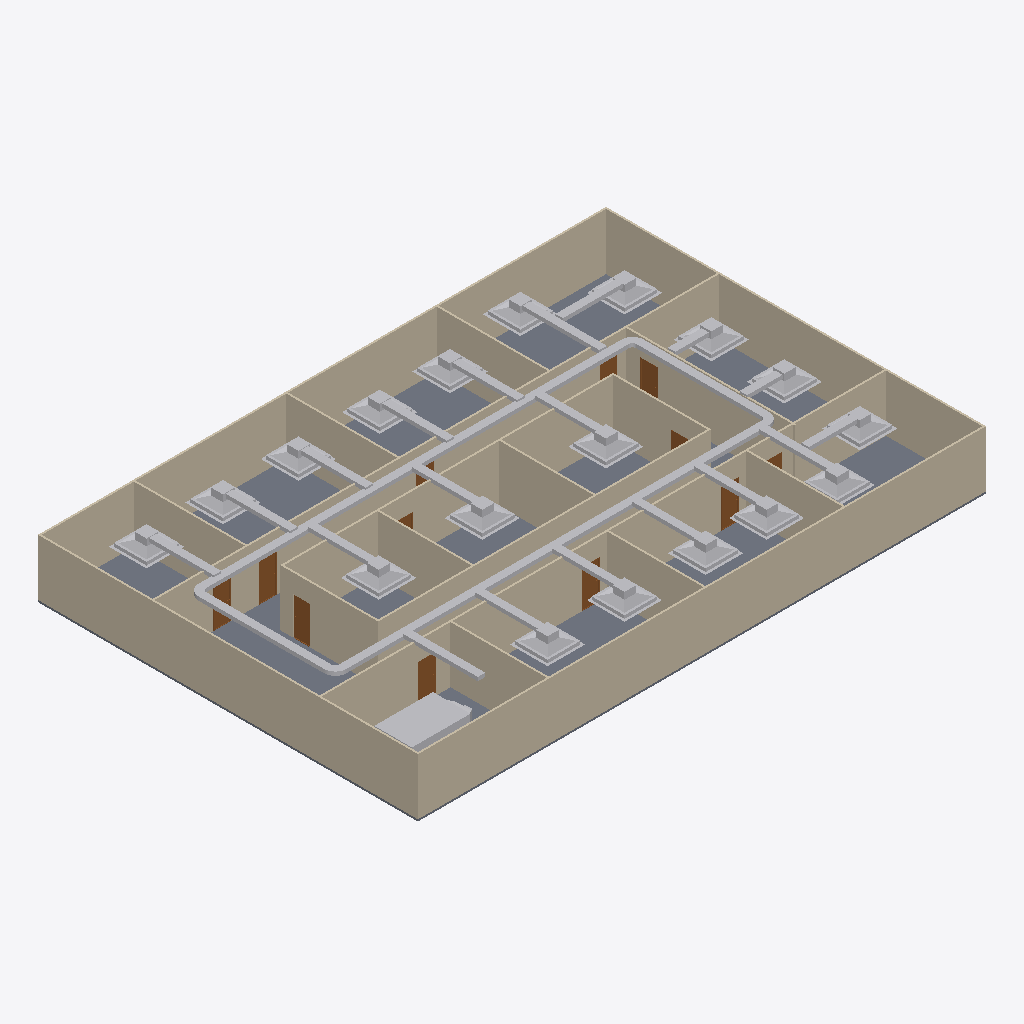
Isometric view of an IFC building model (IFC-SPF (STEP), schema IFC4, length unit metre), seen from the south-west, elements coloured by IFC class: 56 other elements (light grey), 20 walls (beige), 12 doors (brown), 1 slab (grey).
Extent 30.2 m × 20.2 m × 3.3 m (x, y, z). Storeys (2): GF at 0.00 m; DUCTING at 0.00 m. Elements (98): 23 IfcDuctFitting, 23 IfcDuctSegment, 20 IfcWall, 18 IfcAirTerminalBox, 12 IfcDoor, 1 IfcFlowTerminal, 1 IfcSlab.

HEADER;
FILE_DESCRIPTION(('ViewDefinition[DesignTransferView]'),'2;1');
FILE_NAME('s08-activity.ifc','2026-11-13T09:55:18+08:00',(''),(''),'IfcOpenShell 0.8.5-post1','Bonsai 0.8.5-post1','Nobody');
FILE_SCHEMA(('IFC4'));
ENDSEC;
DATA;
#1=IFCPROJECT('3zt5O$T9T8$f08reIzjZBG',$,'My Project',$,$,$,$,(#14,#26),#9);
#31=IFCSITE('1NLrA44prEX92DnmwXdVUh',$,'My Site',$,$,#54,$,$,$,$,$,$,$,$);
#37=IFCBUILDING('1ea87Rwi56DAMd629yNbTu',$,'My Building',$,$,#60,$,$,$,$,$,$);
#43=IFCBUILDINGSTOREY('2of0Ajz6PECP2yaGtpU3l_',$,'GF',$,$,#66,$,$,$,$);
#1016=IFCBUILDINGSTOREY('3HTIekM2nDnOQ$CItJIcEO',$,'DUCTING',$,$,#4352,$,$,$,$);
#1325=IFCWALL('0D$5VMz2v6s8av8iII3Pg9',$,'Wall',$,$,#1472,#1331,$,$);
#4325=IFCSLAB('1WeeCF20jBz9meGcWBfQ4F',$,'Slab',$,$,#4333,#4340,$,$);
#1275=IFCWALL('1UDBmIW3567uetp1yQ1qI9',$,'Wall',$,$,#1536,#1281,$,$);
#1350=IFCWALL('0MRWzSognESQdIQWcQ80v9',$,'Wall',$,$,#1504,#1356,$,$);
#2199=IFCWALL('3v2aa1NzvEb9OH_5rmflzp',$,'Wall',$,$,#2210,#2205,$,$);
#1300=IFCWALL('0vjWYu7njEFBO_oOq$0Qyr',$,'Wall',$,$,#1311,#1306,$,$);
#2237=IFCWALL('38QhbdbKb9UujMqX3wlw11',$,'Wall',$,$,#2498,#2243,$,$);
#1691=IFCWALL('1FThg5$zvA0wdYF9edpZMy',$,'Wall',$,$,#1702,#1697,$,$);
#2287=IFCWALL('3teyjcrzf3uAgXpO0b$VhD',$,'Wall',$,$,#2434,#2293,$,$);
#2588=IFCWALL('3wRS01hnLD4B$J95dhOsKc',$,'Wall',$,$,#2599,#2594,$,$);
#2312=IFCWALL('3pHwNhcHT59BzMMTBJMF1f',$,'Wall',$,$,#2466,#2318,$,$);
#4863=IFCDUCTSEGMENT('3daFO4$RjDOODLlGYxT5U9',$,'DuctSegment',$,$,#8327,#4874,$,$);
#4570=IFCDUCTSEGMENT('3ZLshthIT8WvAWozdiTdnl',$,'DuctSegment',$,$,#8307,#4581,$,$);
#2550=IFCWALL('0_i8dKuLTDOeOHoWA7rqIT',$,'Wall',$,$,#2561,#2556,$,$);
#2702=IFCWALL('1CrOvByev4Z9g5C7MtL_BV',$,'Wall',$,$,#2713,#2708,$,$);
#1729=IFCWALL('3NWj3y039AvQIEMOySC9Fs',$,'Wall',$,$,#1740,#1735,$,$);
#1575=IFCWALL('0yoypxvBj1LOjvNX_uVlxo',$,'Wall',$,$,#1586,#1581,$,$);
#4353=IFCWALL('34SAuU2qLCdwV$uj36b6u8',$,'Wall',$,$,#4382,#4364,$,$);
#2262=IFCWALL('32x$v5jALC4AtRDaSMpZN_',$,'Wall',$,$,#2273,#2268,$,$);
#2512=IFCWALL('1vx03Rlen1m8AGkws_VT06',$,'Wall',$,$,#2523,#2518,$,$);
#2664=IFCWALL('2u5j55KIv7MPjPhu1A$avy',$,'Wall',$,$,#2675,#2670,$,$);
#2626=IFCWALL('2Ys7X7SLPFIQVgD5yA6a41',$,'Wall',$,$,#2637,#2632,$,$);
#8538=IFCFLOWTERMINAL('29pZTZkxX8zPb3PyUtxHtO',$,'Cube',$,$,#8544,#8539,$);
#1550=IFCWALL('35K1npWBPFGB3tO6w_xo94',$,'Wall',$,$,#1561,#1556,$,$);
#8545=IFCAIRTERMINALBOX('3EK4$X0uz2xPrleIUhlNiK',$,'AIR TERMINAL',$,$,#8644,#8551,$,.CONSTANTFLOW.);
#6495=IFCAIRTERMINALBOX('0aOVguWrn31wT63K7VWiWE',$,'AIR TERMINAL',$,$,#8432,#6501,$,.CONSTANTFLOW.);
#8954=IFCAIRTERMINALBOX('0YTHSLe$bBpv_a7DW_DAWW',$,'AIR TERMINAL',$,$,#9254,#8960,$,.CONSTANTFLOW.);
#6601=IFCAIRTERMINALBOX('0tBF1Bx31Dzgib8H$hYx9K',$,'AIR TERMINAL',$,$,#6653,#6607,$,.CONSTANTFLOW.);
#6654=IFCAIRTERMINALBOX('1G5hTBsV9ENvcA4N32LdNt',$,'AIR TERMINAL',$,$,#6771,#6660,$,.CONSTANTFLOW.);
#8748=IFCAIRTERMINALBOX('0ZDxCxQ718yOS84ZhLw4E5',$,'AIR TERMINAL',$,$,#9249,#8754,$,.CONSTANTFLOW.);
#6548=IFCAIRTERMINALBOX('0fql$LmSbBkBirpI40NbYO',$,'AIR TERMINAL',$,$,#8437,#6554,$,.CONSTANTFLOW.);
#4534=IFCDUCTSEGMENT('1mxVZgYp16MuHrvrHVBzks',$,'DuctSegment',$,$,#8302,#4546,$,$);
#4720=IFCDUCTSEGMENT('3PlKs5c9T889qnEw6C_hHH',$,'DuctSegment',$,$,#8317,#4731,$,$);
#6772=IFCAIRTERMINALBOX('3WNIp79bX12v$qKDOSbgzT',$,'AIR TERMINAL',$,$,#8442,#6778,$,.CONSTANTFLOW.);
#5817=IFCAIRTERMINALBOX('2d$4cSVFrA7RryQUQAo$ui',$,'AIR TERMINAL',$,$,#8387,#5823,$,.CONSTANTFLOW.);
#5870=IFCAIRTERMINALBOX('3xCpT5x_v7eQj1m4C$WlTh',$,'AIR TERMINAL',$,$,#8392,#5876,$,.CONSTANTFLOW.);
#6336=IFCAIRTERMINALBOX('2qcm3a$yPF7uGC7ALBbpmK',$,'AIR TERMINAL',$,$,#8422,#6342,$,.CONSTANTFLOW.);
#6283=IFCAIRTERMINALBOX('16ZOWQcQfEUwuVlieAja_G',$,'AIR TERMINAL',$,$,#8417,#6289,$,.CONSTANTFLOW.);
#6389=IFCAIRTERMINALBOX('119hYb68DB4xeTpCv5UBal',$,'AIR TERMINAL',$,$,#8427,#6395,$,.CONSTANTFLOW.);
#6177=IFCAIRTERMINALBOX('3PXahPJzjESuMjkqM0$7G6',$,'AIR TERMINAL',$,$,#8407,#6183,$,.CONSTANTFLOW.);
#6230=IFCAIRTERMINALBOX('2QXaU80Kv0hgaF4IL45AKA',$,'AIR TERMINAL',$,$,#8412,#6236,$,.CONSTANTFLOW.);
#5923=IFCAIRTERMINALBOX('0Ol6FLkdf4qgqvcprJnrKX',$,'AIR TERMINAL',$,$,#8397,#5929,$,.CONSTANTFLOW.);
#6061=IFCAIRTERMINALBOX('1bVftowNHAVgWysHfLIz2s',$,'AIR TERMINAL',$,$,#8402,#6067,$,.CONSTANTFLOW.);
#5795=IFCAIRTERMINALBOX('1JqAAUDZH9mwASeaJW6DPo',$,'AIR TERMINAL',$,$,#8382,#5796,$,.CONSTANTFLOW.);
#5104=IFCDUCTSEGMENT('07Fvtr8JnAevfri2s9ZroW',$,'DuctSegment',$,$,#8342,#5115,$,$);
#5709=IFCDUCTSEGMENT('2bgUp7oYTFuuUdEzrtZnLl',$,'DuctSegment',$,$,#7818,#5743,$,$);
#6702=IFCDUCTSEGMENT('2cbP1HFA10YQtgDRIC6fsq',$,'DuctSegment',$,$,#8082,#6736,$,$);
#5259=IFCDUCTSEGMENT('2lyYQUjEf1KAZi$IaD$eHY',$,'DuctSegment',$,$,#8362,#5293,$,$);
#5209=IFCDUCTSEGMENT('3K22r79Ev0VQ6deFRWE4X4',$,'DuctSegment',$,$,#8357,#5243,$,$);
#5174=IFCDUCTSEGMENT('0UYzkqZ9j1$ATke2SSikO7',$,'DuctSegment',$,$,#8352,#5185,$,$);
#5359=IFCDUCTSEGMENT('3nrwCYBSTAy8906LIzr91A',$,'DuctSegment',$,$,#8372,#5393,$,$);
#5309=IFCDUCTSEGMENT('0Hh6wmcAjEAAUWC_TlNpX$',$,'DuctSegment',$,$,#8367,#5343,$,$);
#5559=IFCDUCTSEGMENT('3_HbvGvCfD8O4nv742rt10',$,'DuctSegment',$,$,#5608,#5593,$,$);
#5509=IFCDUCTSEGMENT('3dz4BeVxf2u9_0K5smi_qI',$,'DuctSegment',$,$,#7569,#5543,$,$);
#5609=IFCDUCTSEGMENT('3tLbSMPRLCJgzb1grUox0V',$,'DuctSegment',$,$,#5658,#5643,$,$);
#5659=IFCDUCTSEGMENT('11Qnfzdc17tgHv6qXEcaoF',$,'DuctSegment',$,$,#5708,#5693,$,$);
#2789=IFCDOOR('3rthb4eFTE2ewA2UoSTZgt',$,'Door',$,$,#2837,#2797,$,2.0,0.899999976158142,$,$,$);
#5139=IFCDUCTSEGMENT('3FR7m7gAr6eg6yK7Zdy12d',$,'DuctSegment',$,$,#8347,#5150,$,$);
#8593=IFCDUCTSEGMENT('0E$YKsKI156xdkDc5mrQj3',$,'DuctSegment',$,$,#8697,#8629,$,$);
#8801=IFCDUCTSEGMENT('3a8LjZFcf6OeZ2JN1Equ60',$,'DuctSegment',$,$,#9171,#8835,$,$);
#9007=IFCDUCTSEGMENT('0KFmnCQH98kALU$PIpEXaf',$,'DuctSegment',$,$,#9237,#9041,$,$);
#3181=IFCDOOR('2Z4IKZk6T3uOgLuksZ$n1J',$,'Door',$,$,#3229,#3189,$,2.0,0.899999976158142,$,$,$);
#3132=IFCDOOR('0eMHgKDU58zOPgXUXjacjM',$,'Door',$,$,#3180,#3140,$,2.0,0.899999976158142,$,$,$);
#5459=IFCDUCTSEGMENT('0xvp4D3FfEEPPBamvzlydQ',$,'DuctSegment',$,$,#8377,#5493,$,$);
#3034=IFCDOOR('2qRkcuSxvCU9c5r7QVoESM',$,'Door',$,$,#3082,#3042,$,2.0,0.899999976158142,$,$,$);
#2936=IFCDOOR('3aJUCcbEb81PT6mTRJ_oF9',$,'Door',$,$,#2984,#2944,$,2.0,0.899999976158142,$,$,$);
#2740=IFCDOOR('2LnVJoqvXBaO4_ziuu1DKX',$,'Door',$,$,#2788,#2748,$,2.0,0.899999976158142,$,$,$);
#3083=IFCDOOR('30CEYKCon5XA8T4MQxBbhR',$,'Door',$,$,#3131,#3091,$,2.0,0.899999976158142,$,$,$);
#4454=IFCDUCTSEGMENT('2iRtZWR85E2geGoutYdtXz',$,'DuctSegment',$,$,#8297,#4488,$,$);
#4419=IFCDUCTSEGMENT('0p798I7YT9uP1P5mqI5yLa',$,'DuctSegment',$,$,#8292,#4430,$,$);
#2887=IFCDOOR('1oudh4tTvAkgae7JX9Q5CS',$,'Door',$,$,#2935,#2895,$,2.0,0.899999976158142,$,$,$);
#4827=IFCDUCTFITTING('24ij9ZmEP579d$mcK090Ky',$,'DuctFitting',$,$,#8322,#4835,$,$);
#3279=IFCDOOR('1bymHpNqP4VfyZ09w_pMT$',$,'Door',$,$,#3327,#3287,$,2.0,0.899999976158142,$,$,$);
#5068=IFCDUCTFITTING('0NN5f0zcr8mf8zI$BAH7dw',$,'DuctFitting',$,$,#8337,#5076,$,$);
#4975=IFCDUCTFITTING('2_QA3$$UD2xvljNXedzs6y',$,'DuctFitting',$,$,#8332,#4983,$,$);
#4683=IFCDUCTFITTING('1F6$lAJvjBXAMhPw3WrDUD',$,'DuctFitting',$,$,#8312,#4692,$,$);
#2985=IFCDOOR('3GoDDqP_r2HQ9fC8VupqIO',$,'Door',$,$,#3033,#2993,$,2.0,0.899999976158142,$,$,$);
#3230=IFCDOOR('1$2xEm4ofBvuae13WZ$5sF',$,'Door',$,$,#3278,#3238,$,2.0,0.899999976158142,$,$,$);
#2838=IFCDOOR('130hECcDn76QwzqRrpcAN4',$,'Door',$,$,#2886,#2846,$,2.0,0.899999976158142,$,$,$);
#8090=IFCDUCTFITTING('1My9ETXEP7NORCzM_2iUYY',$,'DuctFitting',$,$,#8126,#8101,$,$);
#8222=IFCDUCTFITTING('0SuT7QB65B$eKNvHlzd6Ys',$,'DuctFitting',$,$,#8258,#8233,$,$);
#8156=IFCDUCTFITTING('0R1jYaUmn5BurkMZXrSmE1',$,'DuctFitting',$,$,#8192,#8167,$,$);
#6891=IFCDUCTFITTING('2J_rC6sqD4kAR92g1Ykjez',$,'DuctFitting',$,$,#6927,#6902,$,$);
#6952=IFCDUCTFITTING('0AyZSl$UP1bfOaDxi5FxT4',$,'DuctFitting',$,$,#6988,#6963,$,$);
#7074=IFCDUCTFITTING('2E4z8fM8f9PvfZYW_N8KAw',$,'DuctFitting',$,$,#7110,#7085,$,$);
#7826=IFCDUCTFITTING('0vz__WzAf3v8O04Pe1tI5m',$,'DuctFitting',$,$,#7862,#7837,$,$);
#7892=IFCDUCTFITTING('0RaHim73XE7O8hkc0o7M_w',$,'DuctFitting',$,$,#7928,#7903,$,$);
#6824=IFCDUCTFITTING('1ieX9ypgj1juJbBxaNey17',$,'DuctFitting',$,$,#6861,#6836,$,$);
#7013=IFCDUCTFITTING('0Ro4WlnhL1SAfuZcM0jimw',$,'DuctFitting',$,$,#7049,#7024,$,$);
ENDSEC;
